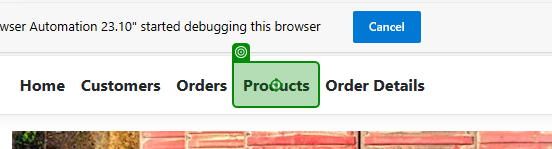
Workflow: Products

Step 1: click on the link 'Products' in window 'Home Page - EcoPower_Logistics' (msedge.exe)

Step 2: click on the link 'Create New' in window 'Index - EcoPower_Logistics' (msedge.exe) (no picture)

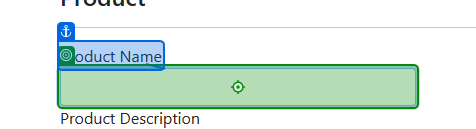
Step 3: type "[CurrentRow.Item("ProductName").ToString()]" into the text box in window 'Create - EcoPower_Logistics' (msedge.exe)

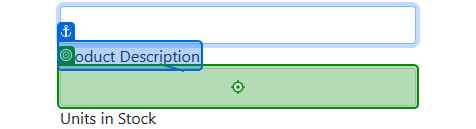
Step 4: type "[CurrentRow.Item("ProductDescription").ToString()]" into the text box in window 'Create - EcoPower_Logistics' (msedge.exe)

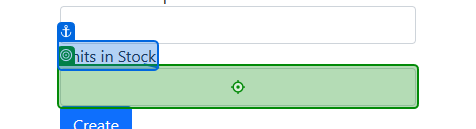
Step 5: type "[CurrentRow.Item("UnitsInStock").ToString()]" into the text box in window 'Create - EcoPower_Logistics' (msedge.exe)

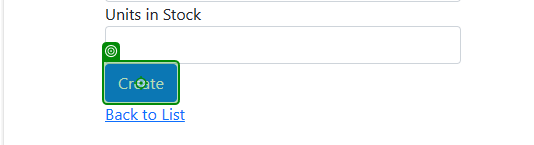
Step 6: click on the text box in window 'Create - EcoPower_Logistics' (msedge.exe)
